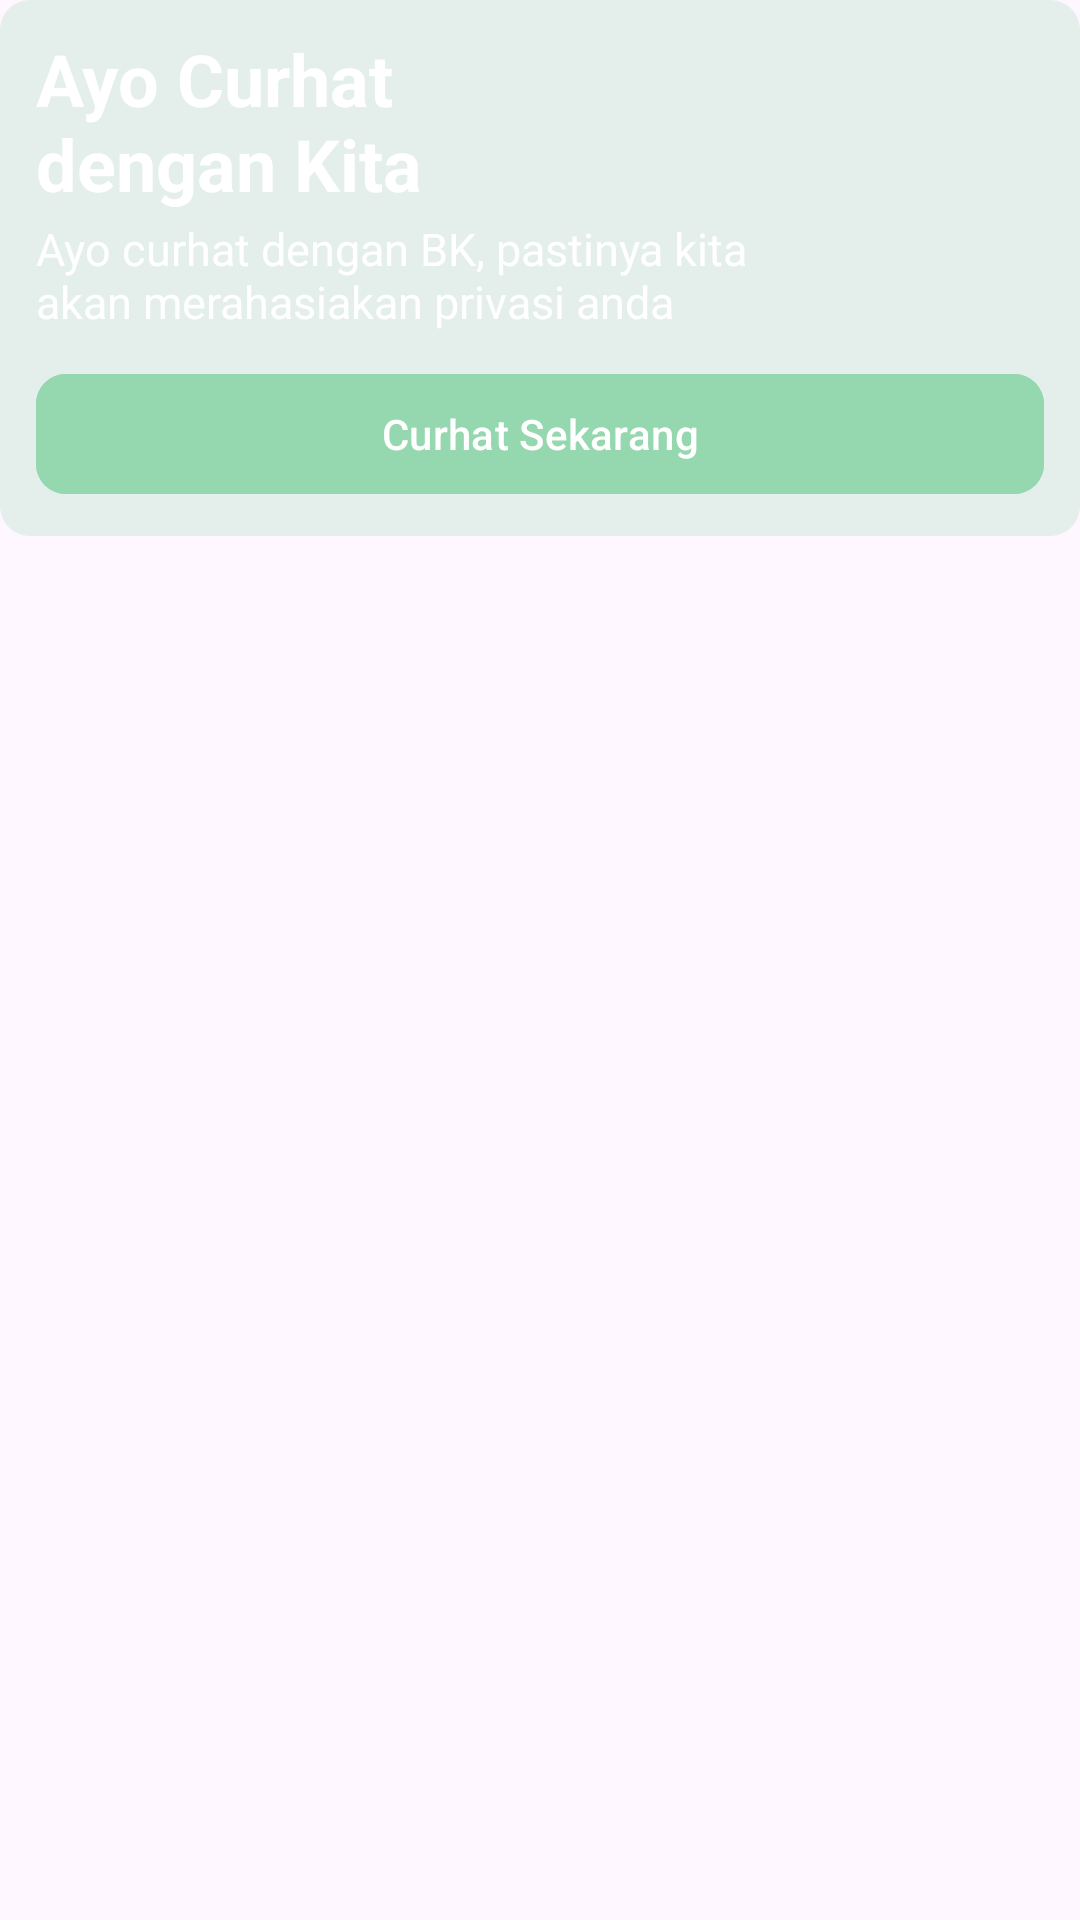

Reconstruct the res/layout file that produces this screen, plus the resources it refers to.
<!-- AndroidManifest.xml: application theme Theme.KoLing -->
<!-- res/layout/fragment_curhat.xml -->
<?xml version="1.0" encoding="utf-8"?>
<androidx.constraintlayout.widget.ConstraintLayout xmlns:android="http://schemas.android.com/apk/res/android"
    xmlns:tools="http://schemas.android.com/tools"
    android:layout_width="324dp"
    android:layout_height="176dp"
    xmlns:app="http://schemas.android.com/apk/res-auto"
    tools:context=".KonselingFragment">

    <androidx.constraintlayout.widget.ConstraintLayout
        android:id="@+id/rectangle"
        android:layout_width="0dp"
        android:layout_height="wrap_content"
        android:background="@drawable/rounded_rectangle5"
        app:layout_constraintEnd_toEndOf="parent"
        app:layout_constraintStart_toStartOf="parent"
        app:layout_constraintTop_toTopOf="parent">

        <TextView
            android:id="@+id/tvJdlCurhat"
            android:layout_width="150dp"
            android:layout_height="wrap_content"
            android:layout_marginStart="12dp"
            android:layout_marginTop="10dp"
            android:text="@string/curhat1"
            android:textColor="@color/white"
            android:textSize="24sp"
            android:textStyle="bold"
            app:layout_constraintStart_toStartOf="parent"
            app:layout_constraintTop_toTopOf="parent" />

        <TextView
            android:id="@+id/tvCurhat"
            android:layout_width="240dp"
            android:layout_height="wrap_content"
            android:layout_marginStart="12dp"
            android:layout_marginTop="2dp"
            android:text="@string/curhat2"
            android:textColor="@color/white"
            android:textSize="15sp"
            app:layout_constraintStart_toStartOf="parent"
            app:layout_constraintTop_toBottomOf="@+id/tvJdlCurhat" />

        <com.google.android.material.button.MaterialButton
            android:id="@+id/btnCurhat"
            android:layout_width="match_parent"
            android:layout_height="wrap_content"
            android:layout_marginStart="12dp"
            android:layout_marginTop="10dp"
            android:layout_marginEnd="12dp"
            android:layout_marginBottom="10dp"
            android:backgroundTint="@color/btn2"
            android:text="@string/curhatKirim"
            android:textColor="@color/white"
            android:textSize="14sp"
            app:cornerRadius="10dp"
            app:layout_constraintBottom_toBottomOf="parent"
            app:layout_constraintEnd_toEndOf="parent"
            app:layout_constraintHorizontal_bias="1.0"
            app:layout_constraintStart_toStartOf="parent"
            app:layout_constraintTop_toBottomOf="@+id/tvCurhat"
            app:layout_constraintVertical_bias="1.0" />

    </androidx.constraintlayout.widget.ConstraintLayout>

</androidx.constraintlayout.widget.ConstraintLayout>
<!-- resources referenced by this layout -->
<resources>
  <color name="btn2">#95D7AE</color>
  <color name="white">#FFFFFFFF</color>
  <!-- drawable rounded_rectangle5 (drawable) -->
  <shape xmlns:android="http://schemas.android.com/apk/res/android">
      <solid android:color="#4095D7AE" /> 
      <corners android:radius="10dp" />
  </shape>
  <string name="curhat1">Ayo Curhat dengan Kita</string>
  <string name="curhat2">Ayo curhat dengan BK, pastinya kita akan merahasiakan privasi anda</string>
  <string name="curhatKirim">Curhat Sekarang</string>
  <style name="Theme.KoLing" parent="Base.Theme.KoLing" />
  <style name="Base.Theme.KoLing" parent="Theme.Material3.DayNight.NoActionBar">
          
          
      </style>
</resources>
